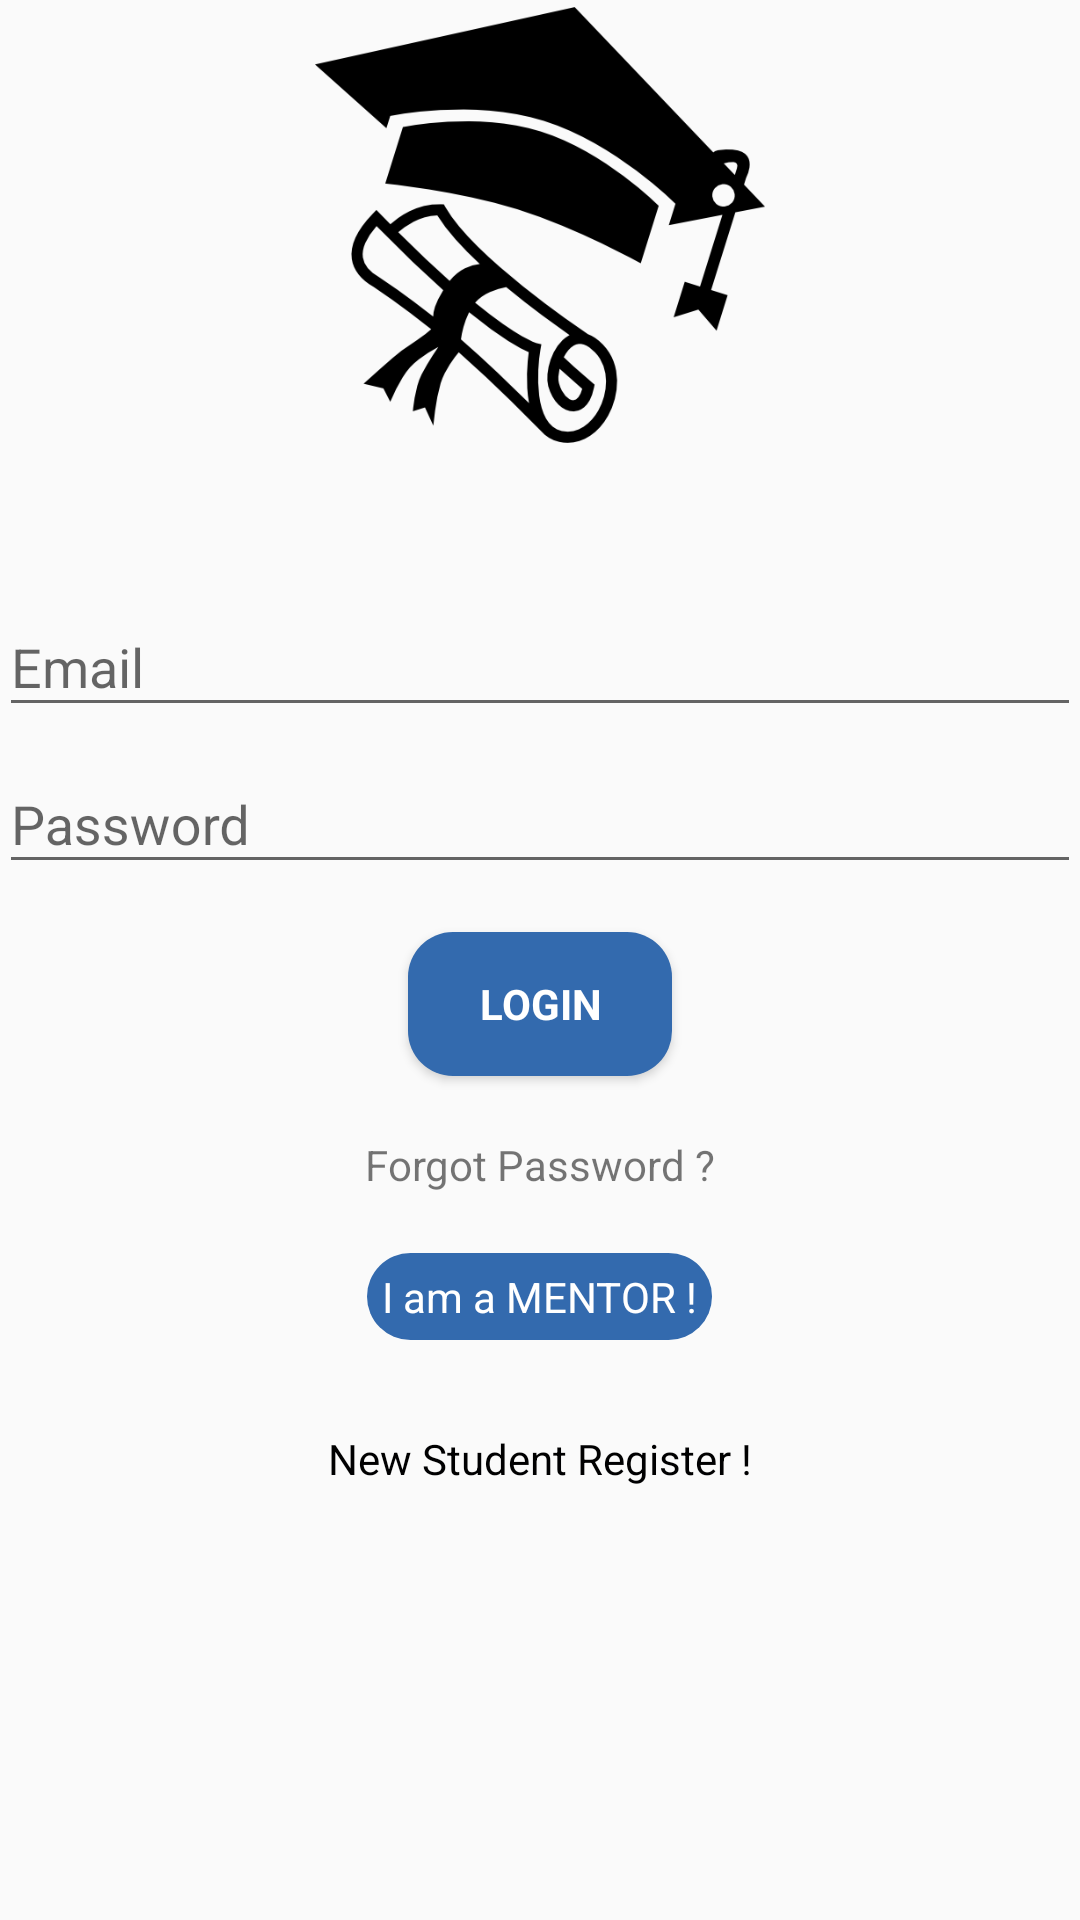

Write the Android layout XML for this screen, with the resource values it uses.
<!-- AndroidManifest.xml: application theme AppTheme -->
<!-- res/layout/activity_login.xml -->
<?xml version="1.0" encoding="utf-8"?>
<LinearLayout xmlns:android="http://schemas.android.com/apk/res/android"
    xmlns:tools="http://schemas.android.com/tools"
    android:layout_width="match_parent"
    android:layout_height="match_parent"
    android:gravity="center_horizontal"
    android:orientation="vertical"
    android:paddingLeft="@dimen/activity_horizontal_margin"
    android:paddingTop="@dimen/activity_vertical_margin"
    android:paddingRight="@dimen/activity_horizontal_margin"
    android:paddingBottom="@dimen/activity_vertical_margin"
    tools:context=".LoginActivity"

    >

    
    <ProgressBar
        android:id="@+id/login_progress"
        style="?android:attr/progressBarStyleLarge"
        android:layout_width="wrap_content"
        android:layout_height="wrap_content"
        android:layout_marginBottom="5dp"
        android:visibility="gone" />

    <ImageView
        android:id="@+id/logo"
        android:layout_width="200dp"
        android:layout_height="150dp"
        android:src="@drawable/logo2"
        android:layout_gravity="center"
        android:layout_marginBottom="30dp"/>

    <ScrollView
        android:id="@+id/login_form"
        android:layout_width="match_parent"
        android:layout_height="match_parent"
        android:paddingTop="10dp">

        <LinearLayout
            android:id="@+id/email_login_form"
            android:layout_width="match_parent"
            android:layout_height="match_parent"
            android:orientation="vertical">


            <android.support.design.widget.TextInputLayout
                android:layout_width="match_parent"
                android:layout_height="wrap_content">


                <AutoCompleteTextView
                    android:id="@+id/email"
                    android:layout_width="match_parent"
                    android:layout_height="wrap_content"
                    android:hint="@string/prompt_email"
                    android:inputType="textEmailAddress"
                    android:maxLines="1"
                    android:singleLine="true"
                    android:ems="10"
                    />

            </android.support.design.widget.TextInputLayout>

            <android.support.design.widget.TextInputLayout
                android:layout_width="match_parent"
                android:layout_height="wrap_content">

                <EditText
                    android:id="@+id/password"
                    android:layout_width="match_parent"
                    android:layout_height="wrap_content"
                    android:hint="@string/prompt_password"
                    android:imeActionId="6"
                    android:imeActionLabel="@string/action_sign_in_short"
                    android:imeOptions="actionUnspecified"
                    android:inputType="textPassword"
                    android:maxLines="1"
                    android:singleLine="true" />

            </android.support.design.widget.TextInputLayout>

            <Button
                android:id="@+id/email_sign_in_button"
                style="?android:textAppearanceSmall"
                android:layout_width="wrap_content"
                android:layout_height="wrap_content"
                android:layout_gravity="center"
                android:layout_marginTop="16dp"

                android:background="@drawable/rounded_corner"
                android:text="@string/action_sign_in"
                android:textColor="#ffffff"
                android:textStyle="bold" />

            <TextView
                android:id="@+id/forgpass"
                android:layout_width="wrap_content"
                android:layout_height="wrap_content"
                android:text="Forgot Password ?"
                android:layout_marginTop="20dp"
                android:layout_gravity="center"/>

            <TextView
                android:id="@+id/immentor"
                android:layout_width="wrap_content"
                android:layout_height="wrap_content"
                android:text="I am a MENTOR !"
                android:padding="5dp"
                android:background="@drawable/rounded_corner"
                android:textColor="#ffffff"
                android:layout_marginTop="20dp"
                android:layout_gravity="center"/>

            <TextView
                android:id="@+id/register_link"
                android:layout_width="wrap_content"
                android:layout_height="match_parent"
                android:layout_gravity="center"
                android:layout_marginTop="30dp"
                android:text="New Student Register !"
                android:textColor="#000001" />




        </LinearLayout>

    </ScrollView>

</LinearLayout>
<!-- resources referenced by this layout -->
<resources>
  <!-- drawable logo2: png bitmap (drawable, 18496 bytes) -->
  <!-- drawable rounded_corner (drawable) -->
  <?xml version="1.0" encoding="utf-8"?>
  <shape xmlns:android="http://schemas.android.com/apk/res/android"
      android:shape="rectangle">
  
      <corners android:radius="15dp"/>
      <solid android:color="@color/colorButton"/>
  
  </shape>
  <string name="action_sign_in">Login</string>
  <string name="action_sign_in_short">Sign in</string>
  <string name="prompt_email">Email</string>
  <string name="prompt_password">Password</string>
  <style name="AppTheme" parent="Theme.AppCompat.Light.DarkActionBar">
          
          <item name="colorPrimary">@color/colorPrimary</item>
          <item name="colorPrimaryDark">@color/colorPrimaryDark</item>
          <item name="colorAccent">@color/colorAccent</item>
      </style>
  <color name="colorButton">#336aae</color>
  <color name="colorPrimary">#336aae</color>
  <color name="colorPrimaryDark">#1e416c</color>
  <color name="colorAccent">#000000</color>
</resources>
